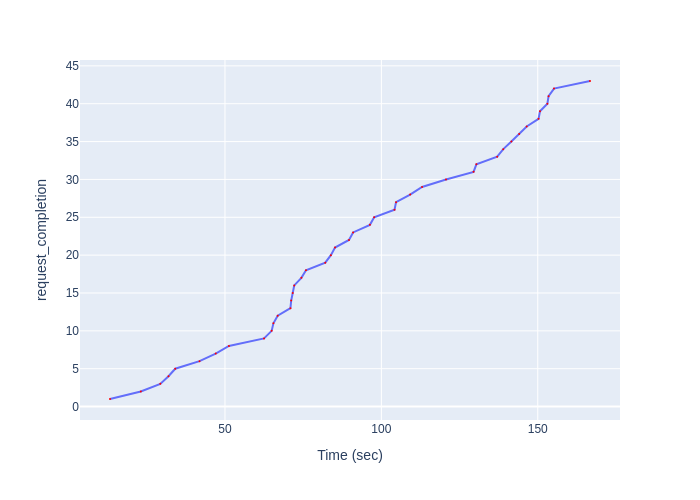

The file beside this chart, header and first rows:
Time (sec), request_completion
13.25, 1
23.1, 2
29.33, 3
31.95, 4
34.11, 5
41.87, 6
47.05, 7
51.27, 8
62.49, 9
64.93, 10
65.49, 11
66.86, 12
70.93, 13
71.17, 14
71.66, 15
72.15, 16
74.43, 17
75.9, 18
82.07, 19
83.86, 20
85.19, 21
89.65, 22
90.96, 23
96.33, 24
97.7, 25
104.2, 26
104.7, 27
109.2, 28
113, 29
120.7, 30
129.5, 31
130.4, 32
137, 33
139, 34
141.6, 35
144.1, 36
146.5, 37
150.3, 38
150.7, 39
153.1, 40
153.5, 41
155.2, 42
166.7, 43
